Dataset: data (GitHub, santoprestandrea/Banconote-Detection). Classes: fake, genuine.

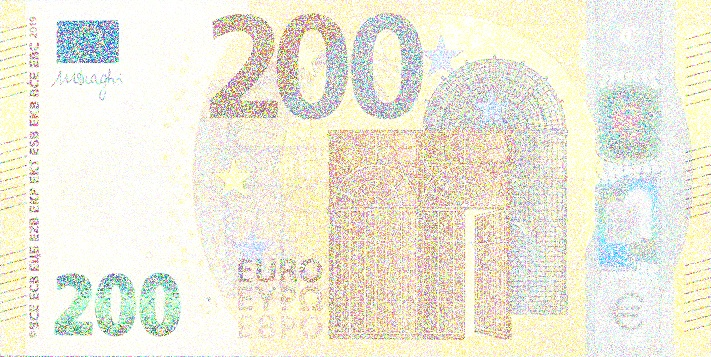
Label: fake

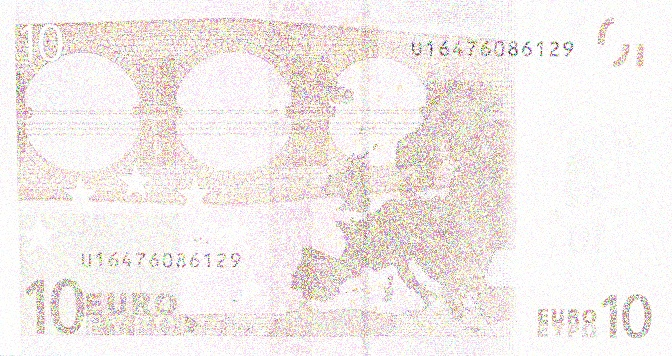
Label: fake

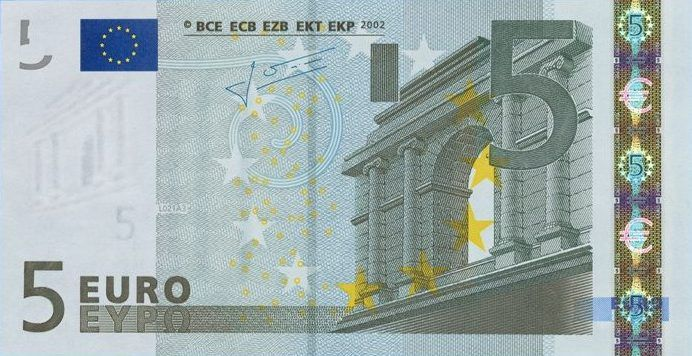
Label: genuine

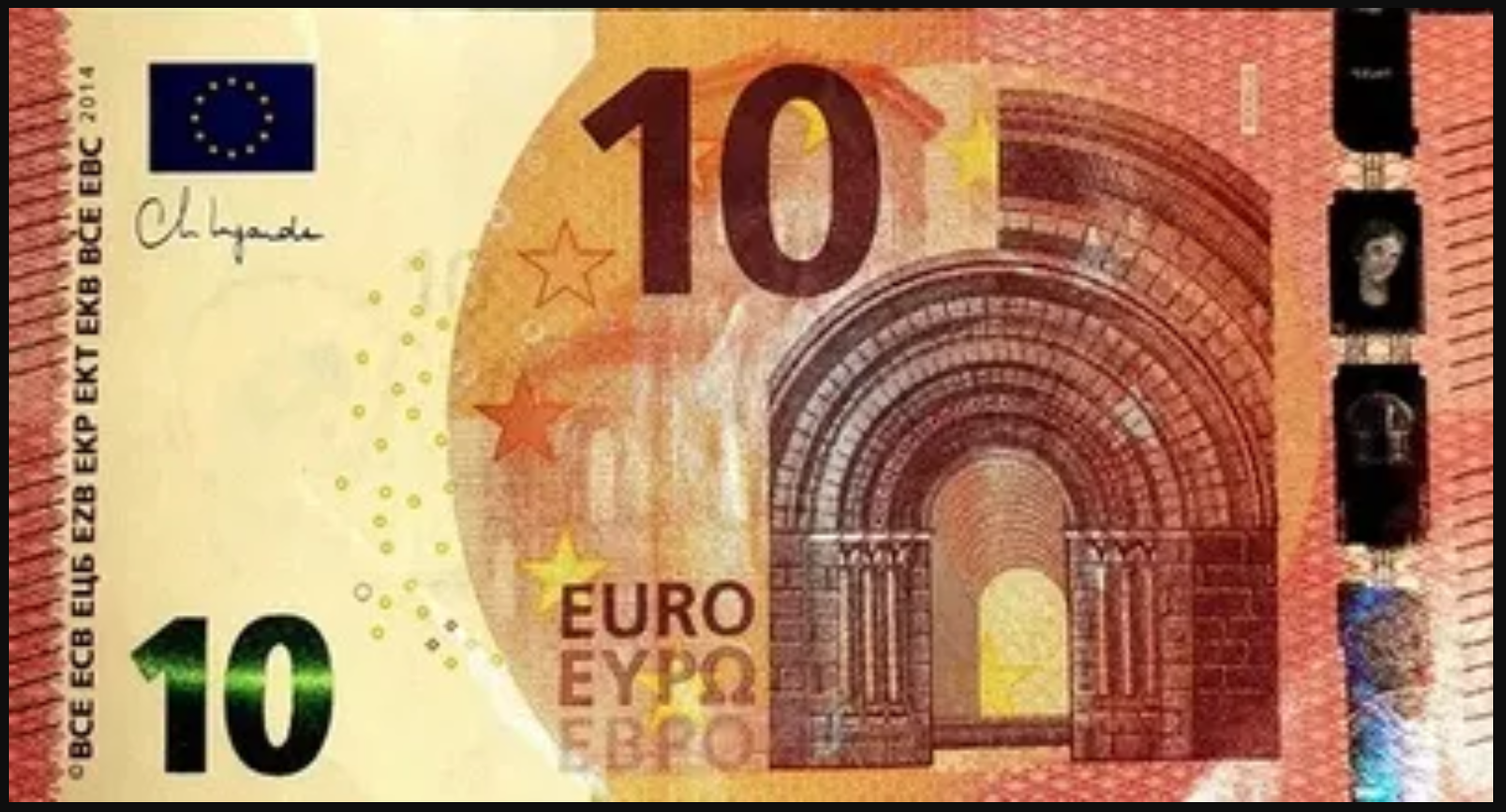
Label: genuine

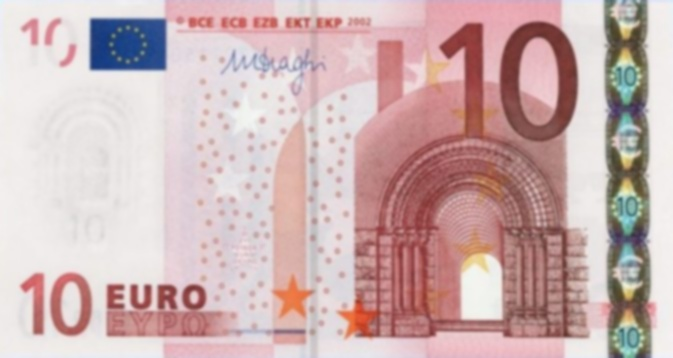
Label: fake

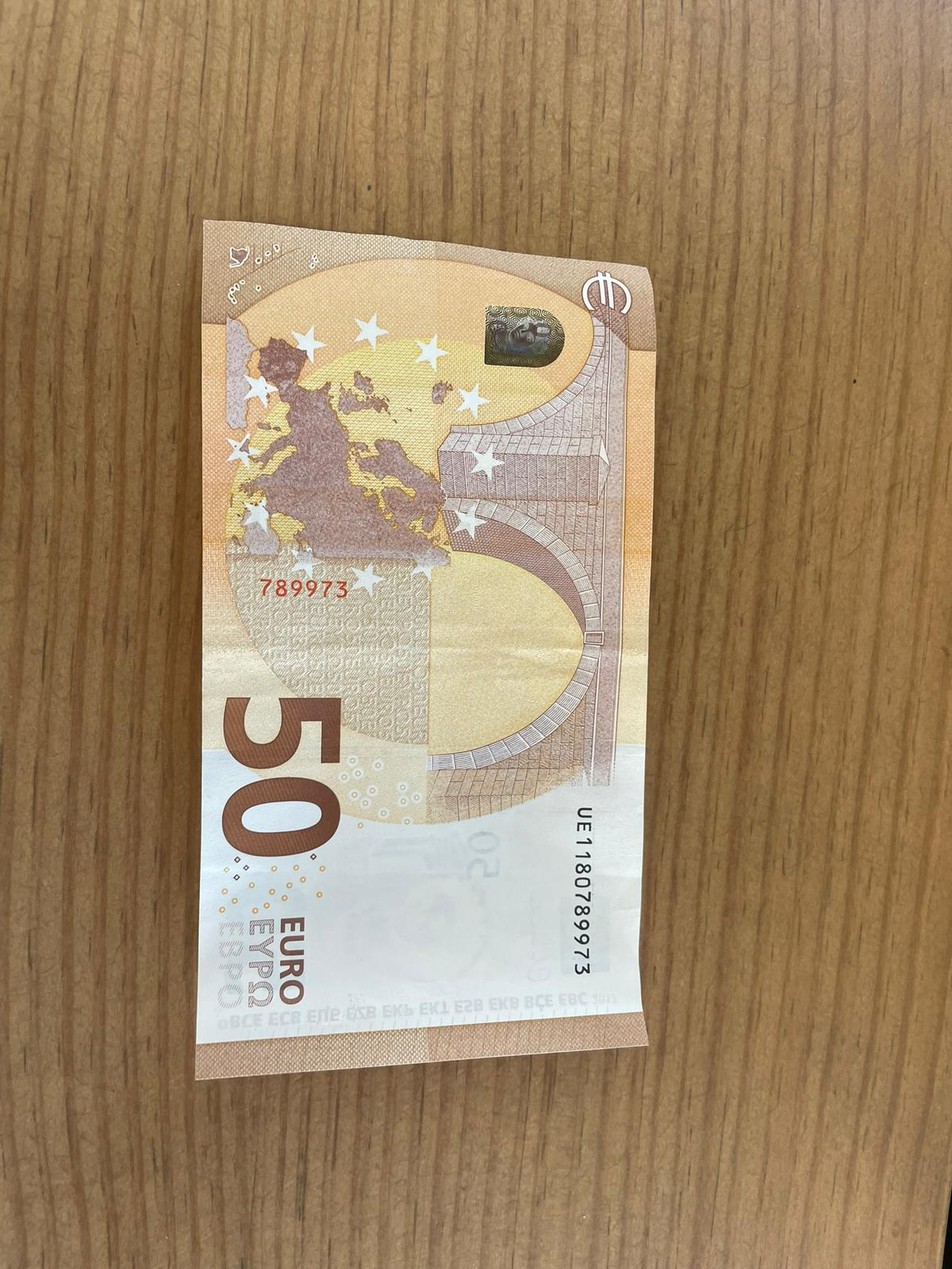
Label: genuine
